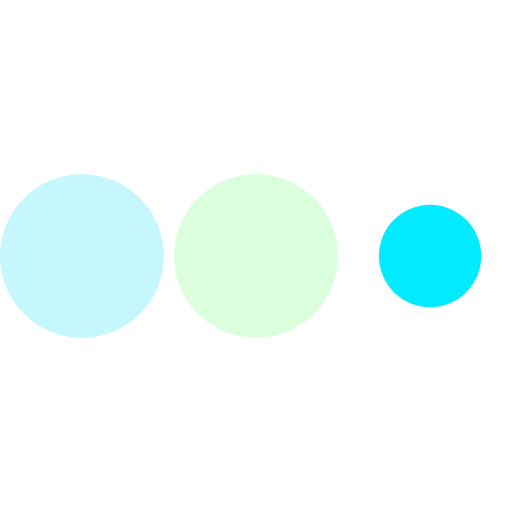
t = 0.00 s
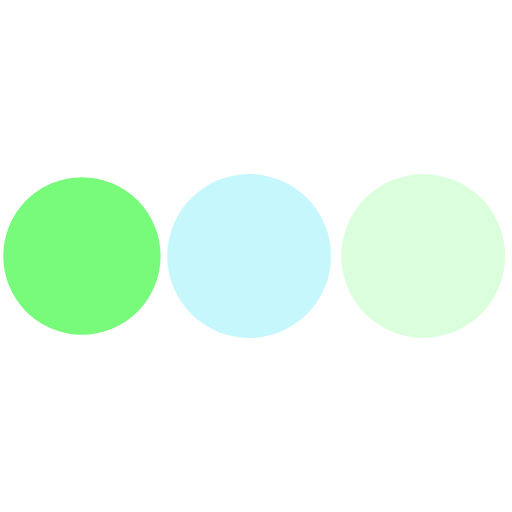
t = 0.19 s
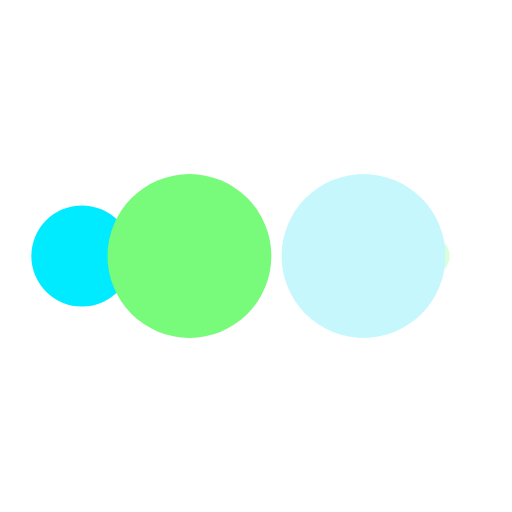
t = 0.31 s
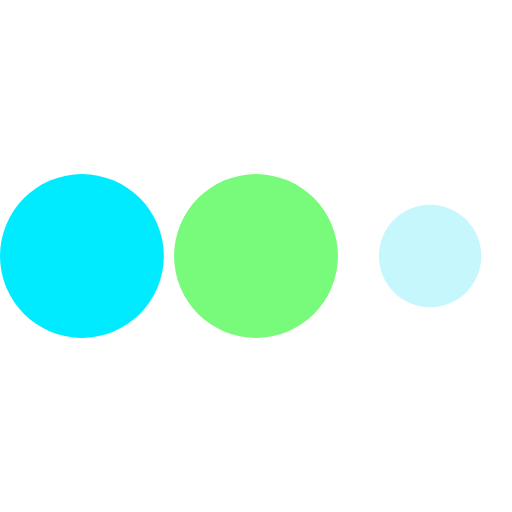
t = 0.50 s
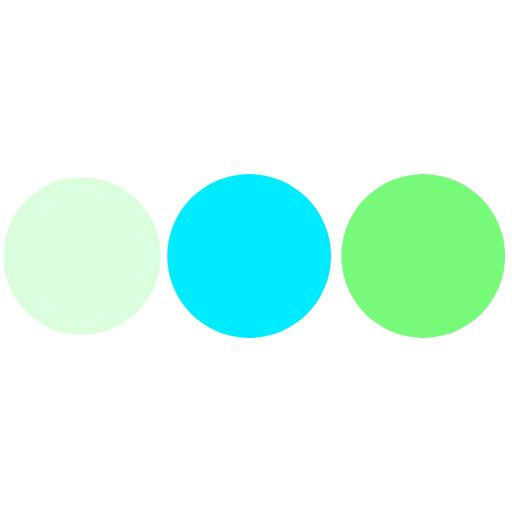
t = 0.69 s
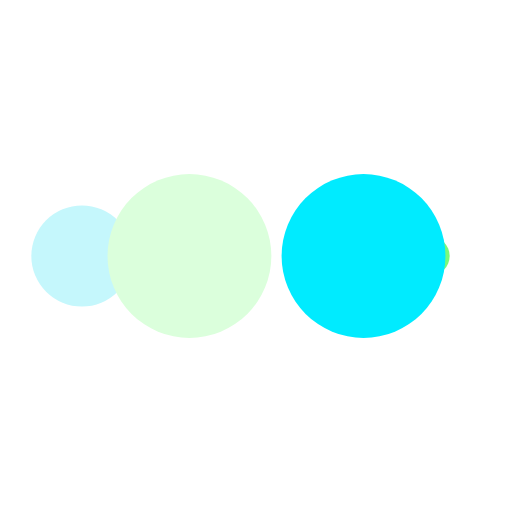
t = 0.81 s

The animated SVG that drew these frames (rendered in a browser with its animation timeline set to each time). Animation: 10 SMIL elements (animate=10); one cycle of 1.00 s, repeats indefinitely.

<?xml version="1.0" encoding="utf-8"?>
<svg xmlns="http://www.w3.org/2000/svg" xmlns:xlink="http://www.w3.org/1999/xlink" style="margin: auto; background: none; display: block; shape-rendering: auto;" width="200px" height="80px" viewBox="0 0 100 100" preserveAspectRatio="xMidYMid">
<circle cx="84" cy="50" r="16" fill="#00ebff">
    <animate attributeName="r" repeatCount="indefinite" dur="0.25s" calcMode="spline" keyTimes="0;1" values="10;0" keySplines="0 0.5 0.5 1" begin="0s"></animate>
    <animate attributeName="fill" repeatCount="indefinite" dur="1s" calcMode="discrete" keyTimes="0;0.25;0.5;0.75;1" values="#00ebff;#dbffdc;#c5f7fc;#78fa7a;#00ebff" begin="0s"></animate>
</circle><circle cx="16" cy="50" r="16" fill="#00ebff">
  <animate attributeName="r" repeatCount="indefinite" dur="1s" calcMode="spline" keyTimes="0;0.25;0.5;0.75;1" values="0;0;16;16;16" keySplines="0 0.5 0.5 1;0 0.5 0.5 1;0 0.5 0.5 1;0 0.5 0.5 1" begin="0s"></animate>
  <animate attributeName="cx" repeatCount="indefinite" dur="1s" calcMode="spline" keyTimes="0;0.25;0.5;0.75;1" values="16;16;16;50;84" keySplines="0 0.5 0.5 1;0 0.5 0.5 1;0 0.5 0.5 1;0 0.5 0.5 1" begin="0s"></animate>
</circle><circle cx="50" cy="50" r="16" fill="#78fa7a">
  <animate attributeName="r" repeatCount="indefinite" dur="1s" calcMode="spline" keyTimes="0;0.25;0.5;0.75;1" values="0;0;16;16;16" keySplines="0 0.5 0.5 1;0 0.5 0.5 1;0 0.5 0.5 1;0 0.5 0.5 1" begin="-0.25s"></animate>
  <animate attributeName="cx" repeatCount="indefinite" dur="1s" calcMode="spline" keyTimes="0;0.25;0.5;0.75;1" values="16;16;16;50;84" keySplines="0 0.5 0.5 1;0 0.5 0.5 1;0 0.5 0.5 1;0 0.5 0.5 1" begin="-0.25s"></animate>
</circle><circle cx="84" cy="50" r="16" fill="#c5f7fc">
  <animate attributeName="r" repeatCount="indefinite" dur="1s" calcMode="spline" keyTimes="0;0.25;0.5;0.75;1" values="0;0;16;16;16" keySplines="0 0.5 0.5 1;0 0.5 0.5 1;0 0.5 0.5 1;0 0.5 0.5 1" begin="-0.5s"></animate>
  <animate attributeName="cx" repeatCount="indefinite" dur="1s" calcMode="spline" keyTimes="0;0.25;0.5;0.75;1" values="16;16;16;50;84" keySplines="0 0.5 0.5 1;0 0.5 0.5 1;0 0.5 0.5 1;0 0.5 0.5 1" begin="-0.5s"></animate>
</circle><circle cx="16" cy="50" r="16" fill="#dbffdc">
  <animate attributeName="r" repeatCount="indefinite" dur="1s" calcMode="spline" keyTimes="0;0.25;0.5;0.75;1" values="0;0;16;16;16" keySplines="0 0.5 0.5 1;0 0.5 0.5 1;0 0.5 0.5 1;0 0.5 0.5 1" begin="-0.75s"></animate>
  <animate attributeName="cx" repeatCount="indefinite" dur="1s" calcMode="spline" keyTimes="0;0.25;0.5;0.75;1" values="16;16;16;50;84" keySplines="0 0.5 0.5 1;0 0.5 0.5 1;0 0.5 0.5 1;0 0.5 0.5 1" begin="-0.75s"></animate>
</circle>
<!-- [ldio] generated by https://loading.io/ --></svg>